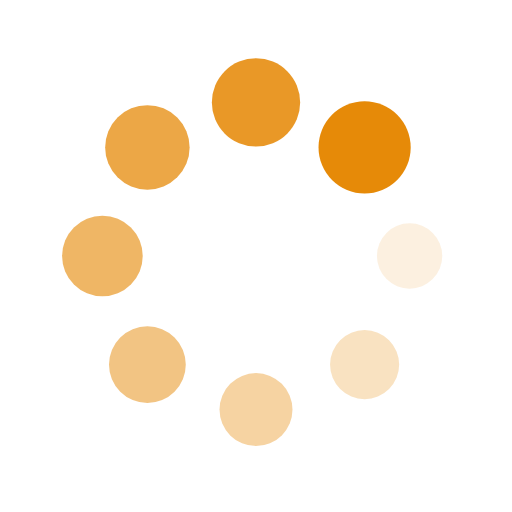
t = 0.00 s
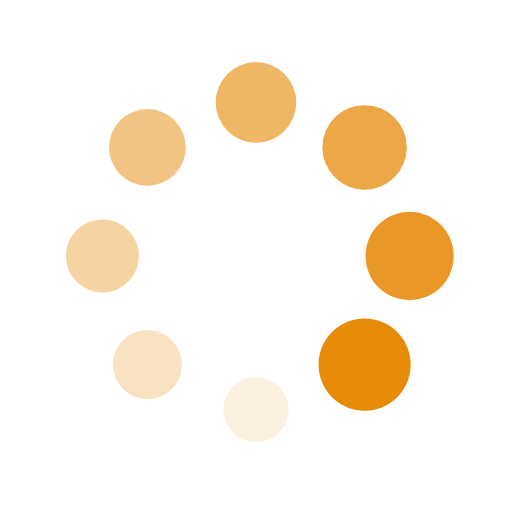
t = 0.25 s
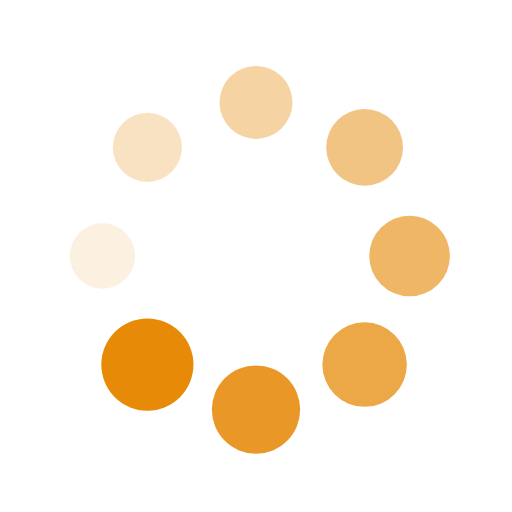
t = 0.50 s
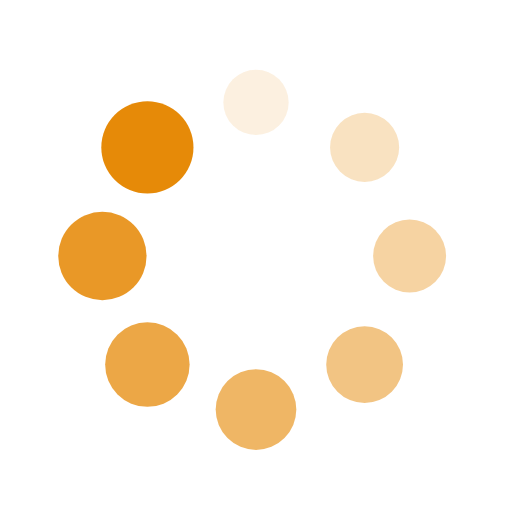
t = 0.75 s

The animated SVG that drew these frames (rendered in a browser with its animation timeline set to each time). Animation: 16 SMIL elements (animate=8,animateTransform=8); one cycle of 1.00 s, repeats indefinitely.

<?xml version="1.0" encoding="utf-8"?>
<svg xmlns="http://www.w3.org/2000/svg" xmlns:xlink="http://www.w3.org/1999/xlink" style="margin: auto; background: rgba(0, 0, 0, 0) none repeat scroll 0% 0%; display: block; shape-rendering: auto;" width="200px" height="200px" viewBox="0 0 100 100" preserveAspectRatio="xMidYMid">
<g transform="translate(80,50)">
<g transform="rotate(0)">
<circle cx="0" cy="0" r="6" fill="#e68a08" fill-opacity="1">
  <animateTransform attributeName="transform" type="scale" begin="-0.875s" values="1.5 1.5;1 1" keyTimes="0;1" dur="1s" repeatCount="indefinite"></animateTransform>
  <animate attributeName="fill-opacity" keyTimes="0;1" dur="1s" repeatCount="indefinite" values="1;0" begin="-0.875s"></animate>
</circle>
</g>
</g><g transform="translate(71.21320343559643,71.21320343559643)">
<g transform="rotate(45)">
<circle cx="0" cy="0" r="6" fill="#e68a08" fill-opacity="0.875">
  <animateTransform attributeName="transform" type="scale" begin="-0.75s" values="1.5 1.5;1 1" keyTimes="0;1" dur="1s" repeatCount="indefinite"></animateTransform>
  <animate attributeName="fill-opacity" keyTimes="0;1" dur="1s" repeatCount="indefinite" values="1;0" begin="-0.75s"></animate>
</circle>
</g>
</g><g transform="translate(50,80)">
<g transform="rotate(90)">
<circle cx="0" cy="0" r="6" fill="#e68a08" fill-opacity="0.75">
  <animateTransform attributeName="transform" type="scale" begin="-0.625s" values="1.5 1.5;1 1" keyTimes="0;1" dur="1s" repeatCount="indefinite"></animateTransform>
  <animate attributeName="fill-opacity" keyTimes="0;1" dur="1s" repeatCount="indefinite" values="1;0" begin="-0.625s"></animate>
</circle>
</g>
</g><g transform="translate(28.786796564403577,71.21320343559643)">
<g transform="rotate(135)">
<circle cx="0" cy="0" r="6" fill="#e68a08" fill-opacity="0.625">
  <animateTransform attributeName="transform" type="scale" begin="-0.5s" values="1.5 1.5;1 1" keyTimes="0;1" dur="1s" repeatCount="indefinite"></animateTransform>
  <animate attributeName="fill-opacity" keyTimes="0;1" dur="1s" repeatCount="indefinite" values="1;0" begin="-0.5s"></animate>
</circle>
</g>
</g><g transform="translate(20,50.00000000000001)">
<g transform="rotate(180)">
<circle cx="0" cy="0" r="6" fill="#e68a08" fill-opacity="0.5">
  <animateTransform attributeName="transform" type="scale" begin="-0.375s" values="1.5 1.5;1 1" keyTimes="0;1" dur="1s" repeatCount="indefinite"></animateTransform>
  <animate attributeName="fill-opacity" keyTimes="0;1" dur="1s" repeatCount="indefinite" values="1;0" begin="-0.375s"></animate>
</circle>
</g>
</g><g transform="translate(28.78679656440357,28.786796564403577)">
<g transform="rotate(225)">
<circle cx="0" cy="0" r="6" fill="#e68a08" fill-opacity="0.375">
  <animateTransform attributeName="transform" type="scale" begin="-0.25s" values="1.5 1.5;1 1" keyTimes="0;1" dur="1s" repeatCount="indefinite"></animateTransform>
  <animate attributeName="fill-opacity" keyTimes="0;1" dur="1s" repeatCount="indefinite" values="1;0" begin="-0.25s"></animate>
</circle>
</g>
</g><g transform="translate(49.99999999999999,20)">
<g transform="rotate(270)">
<circle cx="0" cy="0" r="6" fill="#e68a08" fill-opacity="0.25">
  <animateTransform attributeName="transform" type="scale" begin="-0.125s" values="1.5 1.5;1 1" keyTimes="0;1" dur="1s" repeatCount="indefinite"></animateTransform>
  <animate attributeName="fill-opacity" keyTimes="0;1" dur="1s" repeatCount="indefinite" values="1;0" begin="-0.125s"></animate>
</circle>
</g>
</g><g transform="translate(71.21320343559643,28.78679656440357)">
<g transform="rotate(315)">
<circle cx="0" cy="0" r="6" fill="#e68a08" fill-opacity="0.125">
  <animateTransform attributeName="transform" type="scale" begin="0s" values="1.5 1.5;1 1" keyTimes="0;1" dur="1s" repeatCount="indefinite"></animateTransform>
  <animate attributeName="fill-opacity" keyTimes="0;1" dur="1s" repeatCount="indefinite" values="1;0" begin="0s"></animate>
</circle>
</g>
</g>
<!-- [ldio] generated by https://loading.io/ --></svg>
